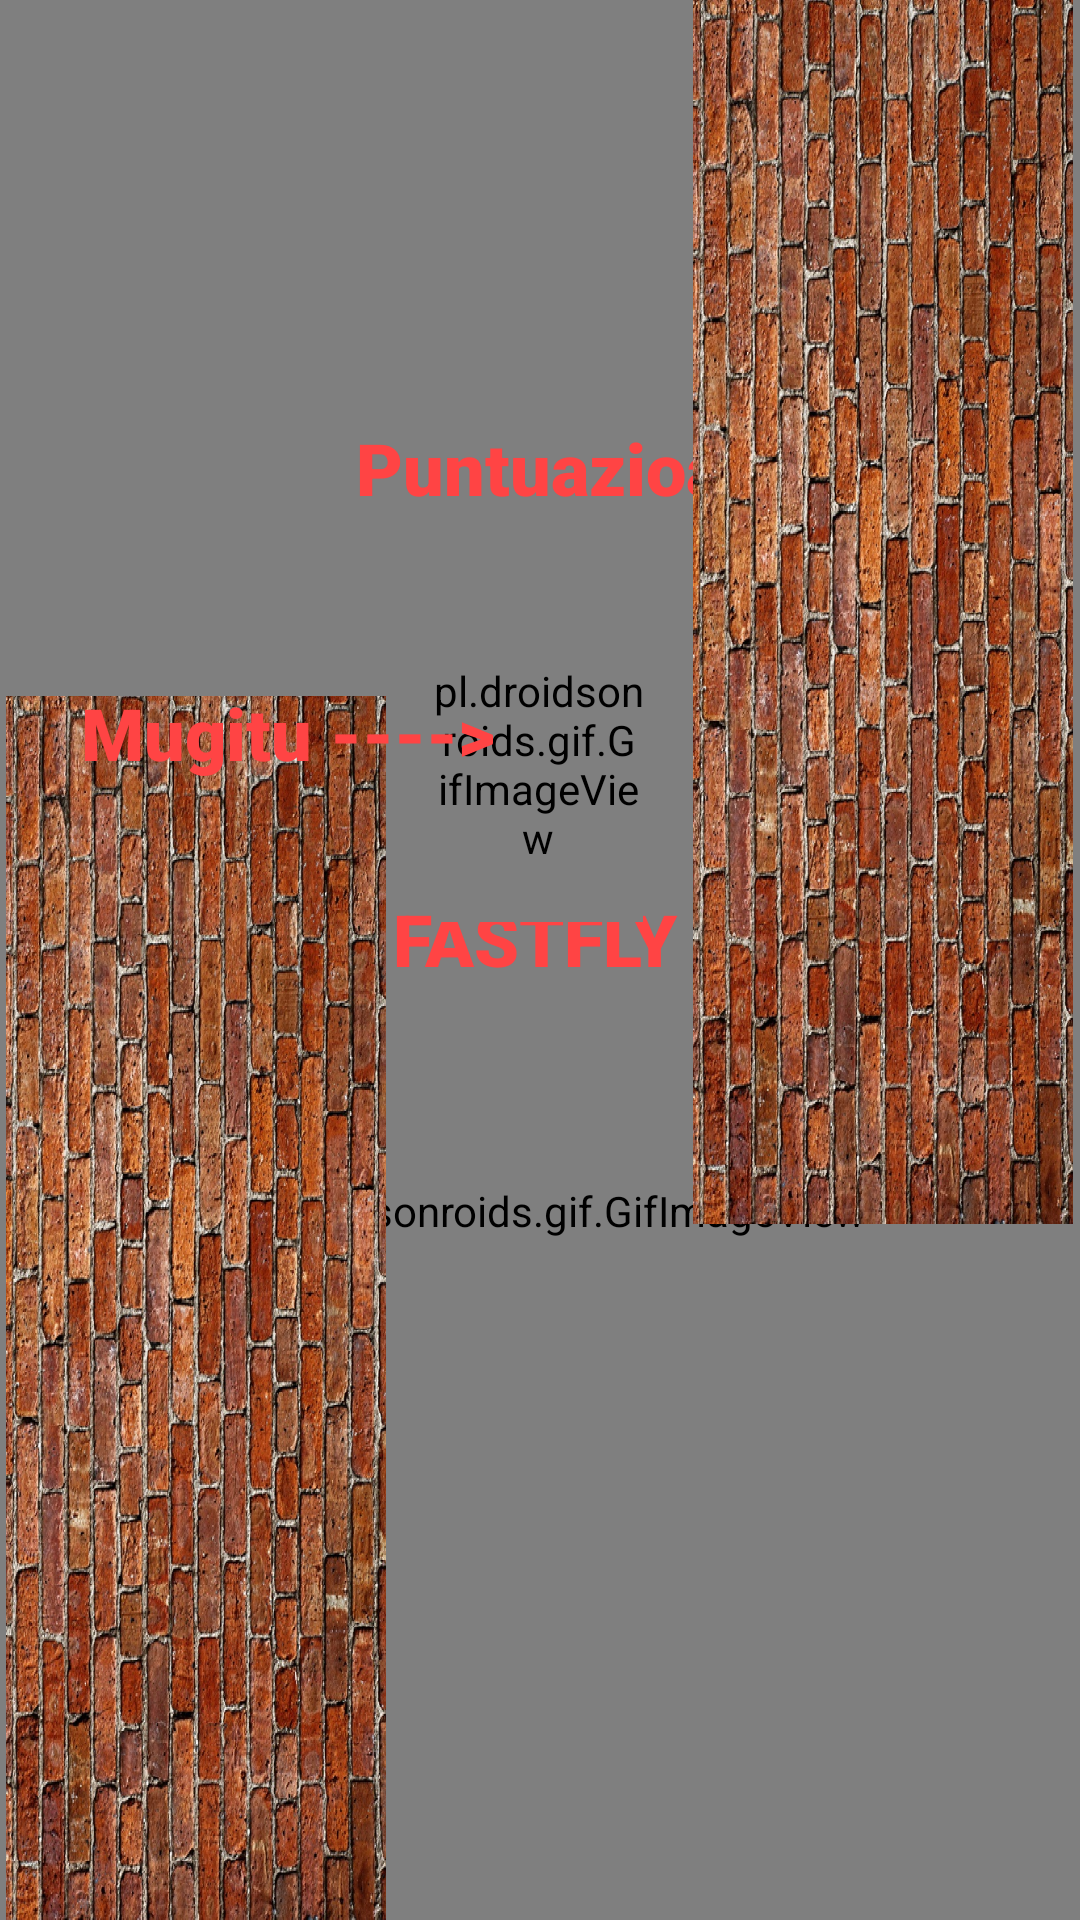

Android layout source for this screen:
<!-- AndroidManifest.xml: application theme Theme.ZubiriWare -->
<!-- res/layout/fastfly.xml -->
<?xml version="1.0" encoding="utf-8"?>
<androidx.constraintlayout.widget.ConstraintLayout xmlns:android="http://schemas.android.com/apk/res/android"
    xmlns:app="http://schemas.android.com/apk/res-auto"
    xmlns:tools="http://schemas.android.com/tools"
    android:id="@+id/main"
    android:layout_width="match_parent"
    android:layout_height="match_parent"
    android:background="#000000"
    android:visibility="visible"
    tools:context=".MainActivity">

    <pl.droidsonroids.gif.GifImageView
        android:id="@+id/backgrounda"
        android:layout_width="939dp"
        android:layout_height="1315dp"
        android:src="@drawable/fastflybackground"
        app:layout_constraintBottom_toBottomOf="parent"
        app:layout_constraintEnd_toEndOf="parent"
        app:layout_constraintHorizontal_bias="0.496"
        app:layout_constraintStart_toStartOf="parent"
        app:layout_constraintTop_toTopOf="parent"
        app:layout_constraintVertical_bias="0.377" />

    <TextView
        android:id="@+id/titulua"
        android:layout_width="98dp"
        android:layout_height="47dp"
        android:fontFamily="sans-serif-black"
        android:rotationX="0"
        android:rotationY="0"
        android:scaleX="1"
        android:scaleY="1"
        android:text="FASTFLY"
        android:textColor="@android:color/holo_red_light"
        android:textSize="24sp"
        app:layout_constraintBottom_toBottomOf="parent"
        app:layout_constraintEnd_toEndOf="parent"
        app:layout_constraintHorizontal_bias="0.5"
        app:layout_constraintStart_toStartOf="parent"
        app:layout_constraintTop_toTopOf="parent"
        app:layout_constraintVertical_bias="0.5" />

    <TextView
        android:id="@+id/score"
        android:layout_width="192dp"
        android:layout_height="81dp"
        android:fontFamily="sans-serif-black"
        android:rotationX="0"
        android:rotationY="0"
        android:scaleX="1"
        android:scaleY="1"
        android:text="Puntuazioa"
        android:textAlignment="center"
        android:textColor="@android:color/holo_red_light"
        android:textSize="24sp"
        app:layout_constraintBottom_toBottomOf="parent"
        app:layout_constraintEnd_toEndOf="parent"
        app:layout_constraintHorizontal_bias="0.500"
        app:layout_constraintStart_toStartOf="parent"
        app:layout_constraintTop_toTopOf="parent"
        app:layout_constraintVertical_bias="0.250" />

    <pl.droidsonroids.gif.GifImageView
        android:id="@+id/hasigif"
        android:layout_width="70dp"
        android:layout_height="105dp"
        android:src="@drawable/spin"
        android:visibility="visible"
        app:layout_constraintBottom_toBottomOf="parent"
        app:layout_constraintEnd_toEndOf="parent"
        app:layout_constraintHorizontal_bias="0.498"
        app:layout_constraintStart_toStartOf="parent"
        app:layout_constraintTop_toTopOf="parent"
        app:layout_constraintVertical_bias="0.378" />

    <ImageView
        android:id="@+id/muro1"
        android:layout_width="250dp"
        android:layout_height="168dp"
        android:adjustViewBounds="true"
        android:scaleType="centerInside"
        app:layout_constraintBottom_toBottomOf="parent"
        app:layout_constraintEnd_toEndOf="parent"
        app:layout_constraintHorizontal_bias="0.0"
        app:layout_constraintStart_toStartOf="parent"
        app:layout_constraintTop_toTopOf="parent"
        app:layout_constraintVertical_bias="0.006"
        app:srcCompat="@drawable/muro" />

    <ImageView
        android:id="@+id/muro2"
        android:layout_width="255dp"
        android:layout_height="173dp"
        android:adjustViewBounds="true"
        android:scaleType="centerInside"
        app:layout_constraintBottom_toBottomOf="parent"
        app:layout_constraintEnd_toEndOf="parent"
        app:layout_constraintHorizontal_bias="1.0"
        app:layout_constraintStart_toStartOf="parent"
        app:layout_constraintTop_toTopOf="parent"
        app:layout_constraintVertical_bias="1.0"
        app:srcCompat="@drawable/muro" />

    <ImageView
        android:id="@+id/muro3"
        android:layout_width="131dp"
        android:layout_height="408dp"
        android:adjustViewBounds="true"
        android:scaleType="centerInside"
        app:layout_constraintBottom_toBottomOf="parent"
        app:layout_constraintEnd_toEndOf="parent"
        app:layout_constraintHorizontal_bias="0.0"
        app:layout_constraintStart_toStartOf="parent"
        app:layout_constraintTop_toTopOf="parent"
        app:layout_constraintVertical_bias="1.0"
        app:srcCompat="@drawable/muro2" />

    <ImageView
        android:id="@+id/muro4"
        android:layout_width="131dp"
        android:layout_height="408dp"
        android:adjustViewBounds="true"
        android:scaleType="centerInside"
        app:layout_constraintBottom_toBottomOf="parent"
        app:layout_constraintEnd_toEndOf="parent"
        app:layout_constraintHorizontal_bias="1.0"
        app:layout_constraintStart_toStartOf="parent"
        app:layout_constraintTop_toTopOf="parent"
        app:layout_constraintVertical_bias="0.0"
        app:srcCompat="@drawable/muro2" />

    <TextView
        android:id="@+id/mugi"
        android:layout_width="192dp"
        android:layout_height="81dp"
        android:fontFamily="sans-serif-black"
        android:rotationX="0"
        android:rotationY="0"
        android:scaleX="1"
        android:scaleY="1"
        android:text="Mugitu ---->"
        android:textAlignment="center"
        android:textColor="@android:color/holo_red_light"
        android:textSize="24sp"
        app:layout_constraintBottom_toBottomOf="parent"
        app:layout_constraintEnd_toEndOf="parent"
        app:layout_constraintHorizontal_bias="0.0"
        app:layout_constraintStart_toStartOf="parent"
        app:layout_constraintTop_toTopOf="parent"
        app:layout_constraintVertical_bias="0.408" />


</androidx.constraintlayout.widget.ConstraintLayout>
<!-- resources referenced by this layout -->
<resources>
  <!-- drawable muro2: jpeg bitmap (drawable, 524533 bytes) -->
  <style name="Theme.ZubiriWare" parent="Base.Theme.ZubiriWare" />
  <style name="Base.Theme.ZubiriWare" parent="Theme.Material3.DayNight.NoActionBar">
          
          
      </style>
</resources>
